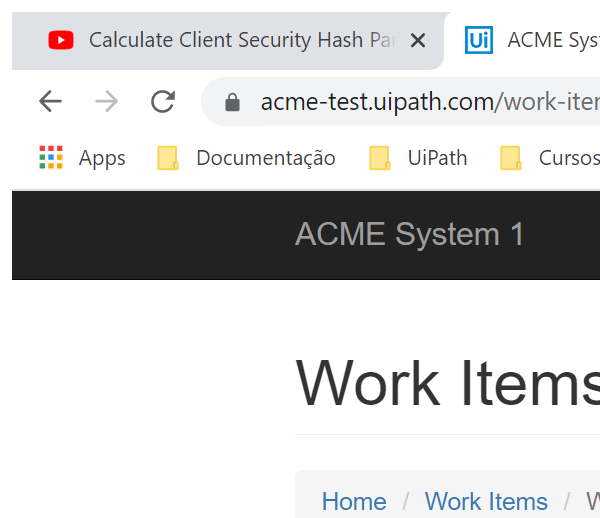
Task: UiPath REFramework Template
Workflow: System1_ExtractClientInformation

Step 1: Attach Browser 'chrome.exe ACME' (chrome.exe)

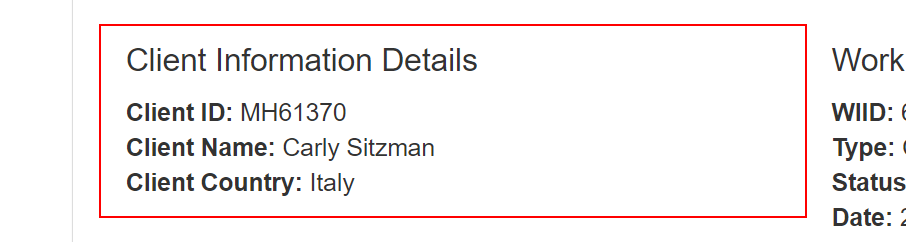
Step 2: get-text from the paragraph in window 'ACME System 1 - Work Items' (chrome.exe)